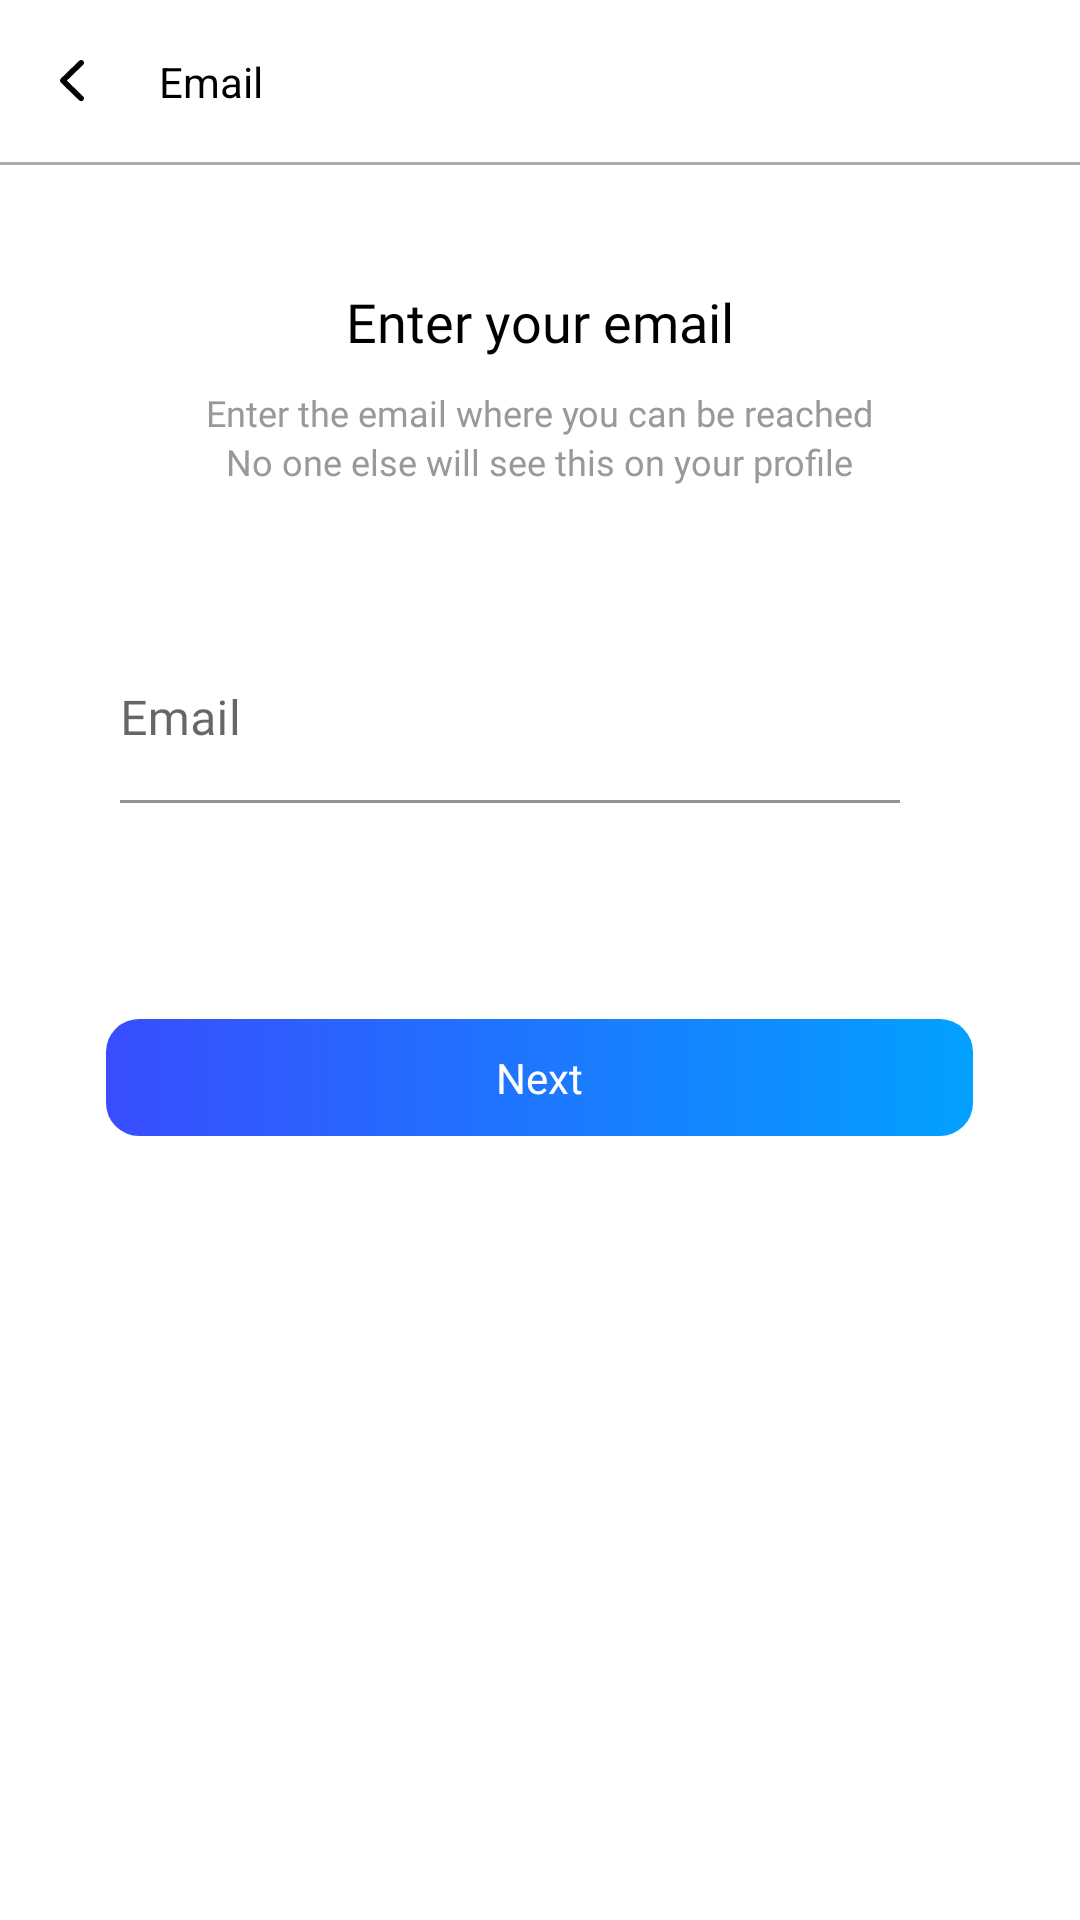

Layout XML and referenced resources for this Android screen:
<!-- AndroidManifest.xml: application theme Theme.TLUBook -->
<!-- res/layout/fragment_login_email.xml -->
<?xml version="1.0" encoding="utf-8"?>
<layout xmlns:android="http://schemas.android.com/apk/res/android"
    xmlns:app="http://schemas.android.com/apk/res-auto"
    xmlns:tools="http://schemas.android.com/tools">

    <data>

    </data>

    <LinearLayout
        android:layout_width="match_parent"
        android:layout_height="match_parent"
        android:orientation="vertical"
        tools:context=".presentation.login.fragment.LoginCreateNameFragment">

        <androidx.constraintlayout.widget.ConstraintLayout
            android:layout_width="match_parent"
            android:layout_height="wrap_content">

            <ImageView
                android:id="@+id/iv_back"
                android:layout_width="wrap_content"
                android:layout_height="wrap_content"
                android:paddingStart="20dp"
                android:paddingEnd="25dp"
                android:paddingTop="20dp"
                android:paddingBottom="20dp"
                android:src="@drawable/ic_back_create_account"
                app:layout_constraintStart_toStartOf="parent"
                app:layout_constraintTop_toTopOf="parent" />

            <TextView
                android:layout_width="wrap_content"
                android:layout_height="wrap_content"
                android:text="Email"
                android:textColor="@color/black"
                android:textStyle=""
                app:layout_constraintBottom_toBottomOf="@id/iv_back"
                app:layout_constraintStart_toEndOf="@id/iv_back"
                app:layout_constraintTop_toTopOf="@id/iv_back" />

            <View
                android:id="@+id/line"
                android:layout_width="match_parent"
                android:layout_height="1dp"
                android:background="#AAAAAA"
                app:layout_constraintTop_toBottomOf="@id/iv_back" />
        </androidx.constraintlayout.widget.ConstraintLayout>

        <LinearLayout
            android:id="@+id/ll_title"
            android:layout_width="wrap_content"
            android:layout_height="wrap_content"
            android:layout_gravity="center_horizontal"
            android:layout_marginTop="40dp"
            android:gravity="center_horizontal"
            android:orientation="vertical">

            <TextView
                android:layout_width="wrap_content"
                android:layout_height="wrap_content"
                android:fontFamily="@font/sfpro_semi_bold"
                android:text="Enter your email"
                android:textColor="@color/black"
                android:textSize="18sp" />

            <TextView
                android:layout_width="wrap_content"
                android:layout_height="wrap_content"
                android:layout_marginTop="10dp"
                android:fontFamily="@font/sfpro_regular"
                android:text="Enter the email where you can be reached"
                android:textColor="#999999"
                android:textSize="12sp" />
            <TextView
                android:layout_width="wrap_content"
                android:layout_height="wrap_content"
                android:fontFamily="@font/sfpro_regular"
                android:text="No one else will see this on your profile"
                android:textColor="#999999"
                android:textSize="12sp" />
        </LinearLayout>

        <androidx.appcompat.widget.LinearLayoutCompat
            android:layout_width="match_parent"
            android:layout_height="wrap_content"
            android:gravity="center"
            android:layout_marginHorizontal="40dp"
            android:layout_marginTop="50dp">


            <com.google.android.material.textfield.TextInputLayout
                android:id="@+id/edt_email"
                android:layout_width="0dp"
                android:layout_height="wrap_content"
                android:layout_marginEnd="20dp"
                android:layout_weight="1"
                app:boxBackgroundColor="@color/white">

                <com.google.android.material.textfield.TextInputEditText
                    android:layout_width="match_parent"
                    android:layout_height="wrap_content"
                    android:fontFamily="@font/sfpro_regular"
                    android:hint="Email"
                    android:paddingStart="0dp"
                    android:textSize="16sp" />
            </com.google.android.material.textfield.TextInputLayout>


        </androidx.appcompat.widget.LinearLayoutCompat>

        <TextView
            android:id="@+id/tv_next"
            android:layout_width="wrap_content"
            android:layout_height="wrap_content"
            android:layout_gravity="center_horizontal"
            android:layout_marginTop="72dp"
            android:background="@drawable/bg_btn_blue_gradient"
            android:fontFamily="@font/sfpro_bold"
            android:paddingHorizontal="130dp"
            android:paddingVertical="10dp"
            android:text="Next"
            android:textColor="@color/white"
            android:textSize="14sp" />


    </LinearLayout>
</layout>
<!-- resources referenced by this layout -->
<resources>
  <color name="black">#FF000000</color>
  <color name="white">#FFFFFFFF</color>
  <!-- drawable bg_btn_blue_gradient (drawable) -->
  <?xml version="1.0" encoding="utf-8"?>
  <shape xmlns:android="http://schemas.android.com/apk/res/android">
  <gradient
      android:startColor="#394DFF"
      android:endColor="#02A1FF"
      android:angle="360"/>
  <corners
       android:radius="11dp"/>
  
  </shape>
  <!-- drawable ic_back_create_account (drawable) -->
  <vector xmlns:android="http://schemas.android.com/apk/res/android"
      android:width="8dp"
      android:height="14dp"
      android:viewportWidth="8"
      android:viewportHeight="14">
    <path
        android:pathData="M7.722,1.579C8.093,1.218 8.093,0.632 7.722,0.271C7.35,-0.09 6.748,-0.09 6.377,0.271L0.278,6.203C-0.093,6.564 -0.093,7.15 0.278,7.511L6.377,13.443C6.748,13.805 7.35,13.805 7.722,13.443C8.093,13.082 8.093,12.497 7.722,12.136L2.295,6.857L7.722,1.579Z"
        android:fillColor="#000000"/>
  </vector>
  <style name="Theme.TLUBook" parent="Theme.MaterialComponents.DayNight.NoActionBar">
          
          <item name="colorPrimary">#2669FF</item>
          <item name="colorPrimaryVariant">#2669FF</item>
          <item name="colorOnPrimary">@color/white</item>
          
          <item name="colorSecondary">#2669FF</item>
          <item name="colorSecondaryVariant">@color/teal_700</item>
          <item name="colorOnSecondary">@color/black</item>
          
          <item name="android:statusBarColor" tools:targetApi="l">#384cff</item>
          
  
      </style>
  <color name="teal_700">#FF018786</color>
</resources>
